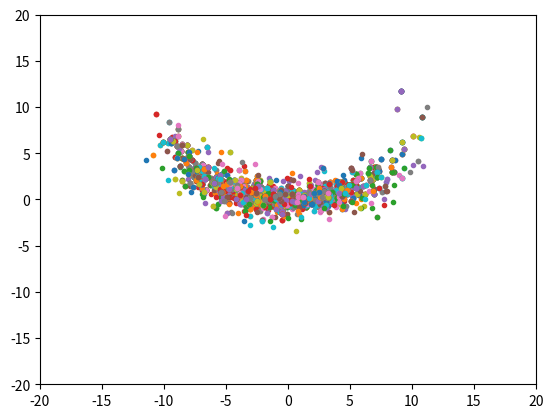

The matplotlib source for this figure:

from math import *
import random
import numpy as np
import matplotlib.pyplot as plt

landmarks  = [[0.0, 10.0]]
world_size = 200.0
t = 0 # sec

class robot:
    def __init__(self):
        self.x = np.random.normal(0, 4.0) 
        self.y = np.random.normal(0, 1.0) 
        self.orientation = pi * 1 / 120 
        self.x_noise = 0.2;
        self.y_noise = 0.4;
        self.yaw_noise    = 0.026;
        self.sense_noise   = 0.0;
    
    def set(self, new_x, new_y, new_orientation):
       # if new_x < 0 or new_x >= world_size:
         #   raise ValueError, 'X coordinate out of bound'
       # if new_y < 0 or new_y >= world_size:
          #  raise ValueError, 'Y coordinate out of bound'
       # if new_orientation < 0 or new_orientation >= 2 * pi:
          #  raise ValueError, 'Orientation must be in [0..2pi]'
        self.x = float(new_x)
        self.y = float(new_y)
        self.orientation = float(new_orientation)
    
    
    def set_noise(self, new_x_noise, new_y_noise, new_yaw_noise, new_sense_noise):
        # makes it possible to change the noise parameters
        # this is often useful in particle filters
        self.x_noise = float(new_x_noise);
        self.y_noise    = float(new_y_noise);
        self.yaw_noise   = float(new_yaw_noise);
        self.sense_noise   = float(new_sense_noise);
    
    def sense(self):
        Z = []
        for i in range(len(landmarks)):
            dist = np.sqrt((self.x - landmarks[i][0]) ** 2 + (self.y - landmarks[i][1]) ** 2)
            dist *= np.random.normal(0.0, self.sense_noise)
            Z.append(dist)
        return Z
    
    
    def move(self, turn, forward):
        # if forward < 0:
            # raise ValueError, 'Robot cant move backwards'         
        
        # turn, and add randomness to the turning command
        orientation = self.orientation + float(turn) + np.random.normal(0.0, self.yaw_noise)
        orientation %= 2 * pi
        
        # move, and add randomness to the motion command
        dist = float(forward) 
        x = self.x + (np.cos(orientation) * dist) + np.random.normal(0.0, self.x_noise)
        y = self.y + (np.sin(orientation) * dist) + np.random.normal(0.0, self.y_noise)
      #  x %= world_size    # cyclic truncate
      #  y %= world_size
        
        # set particle
        res = robot()
        res.set(x, y, orientation)
        res.set_noise(self.x_noise, self.y_noise, self.yaw_noise, self.sense_noise)
        return res
    
    def Gaussian(self, mu, sigma, x):
        
        # calculates the probability of x for 1-dim Gaussian with mean mu and var. sigma
        return exp(- ((mu - x) ** 2) / (sigma ** 2) / 2.0) / sqrt(2.0 * pi * (sigma ** 2))
    
    
    def measurement_prob(self, measurement):
        
        # calculates how likely a measurement should be
        
        prob = 1.0 ;
        for i in range(len(landmarks)):
            dist = np.sqrt((self.x - landmarks[i][0]) ** 2 + (self.y - landmarks[i][1]) ** 2) + np.random.normal(0.0, self.sense_noise)
           #  prob *= self.Gaussian(dist, self.sense_noise, measurement[i])
        return dist
      
    def __repr__(self):
        return '[x=%.6s y=%.6s orient=%.6s]' % (str(self.x), str(self.y), str(self.orientation))


#myrobot = robot()
#myrobot.set_noise(5.0, 0.1, 5.0)
#myrobot.set(30.0, 50.0, pi/2)
#myrobot = myrobot.move(-pi/2, 15.0)
#print myrobot.sense()
#myrobot = myrobot.move(-pi/2, 10.0)
#print myrobot.sense()

####   DON'T MODIFY ANYTHING ABOVE HERE! ENTER/MODIFY CODE BELOW ####
myrobot = robot()
myrobot.set(0.0, 0.0, pi/2)

N = 500
p = []
for i in range(N):
      x = robot()
      x.set_noise(1.0, 0.5, 0.026, 0.5) # x,y,rad,sense
      p.append(x)
      

for i in range(100):
  
  myrobot = myrobot.move(0.0, 0.0)
  myrobot.set_noise(0.5, 0.5, 0.026, 0.5)
  
  p2 = []
  for i in range(N):
    p2.append(p[i].move(0.0, 0.0))
    
  p = p2
  
  if t % 10 ==0 :
    
    for k in range(1):
     Z = myrobot.sense()
     w = []
     wp = 0
     for i in range(N):
       w.append(p[i].measurement_prob(Z))
     p3 = []
     p3.append(p[1])
    # index = int(np.random.random() * N)
    # beta = 0.0
    # mw = max(w)
     for i in range(N-1):
        if abs(10.0 - w[i]) >  abs(10.0 - w[i+1]) :
              p3.append(p[i+1])
        else:
              if wp < 10:
                p3.append(p[i])
                p[i+1].x = p[i].x #+ np.random.normal(0.0, 0.05)
                p[i+1].y = p[i].y #+ np.random.normal(0.0, 0.05)
                w[i+1] = w[i]
                wp += 1

              else:
                p3.append(p[i])
                wp = 0
      #beta += np.random.random() * 2.0 * mw
      #while beta > w[index]:
      #    beta -= w[index]
      #    index = (index + 1) % N
      #p3.append(p[index])
     p = p3  
     random.shuffle(p)
  
  if t % 10 == 0 :
    for i in range(N):
     plt.plot(p[i].x, p[i].y, '.')
    
    
  t =t + 1
  print(t) 
plt.xlim(-20, 20)
plt.ylim(-20, 20)  
plt.show() 

